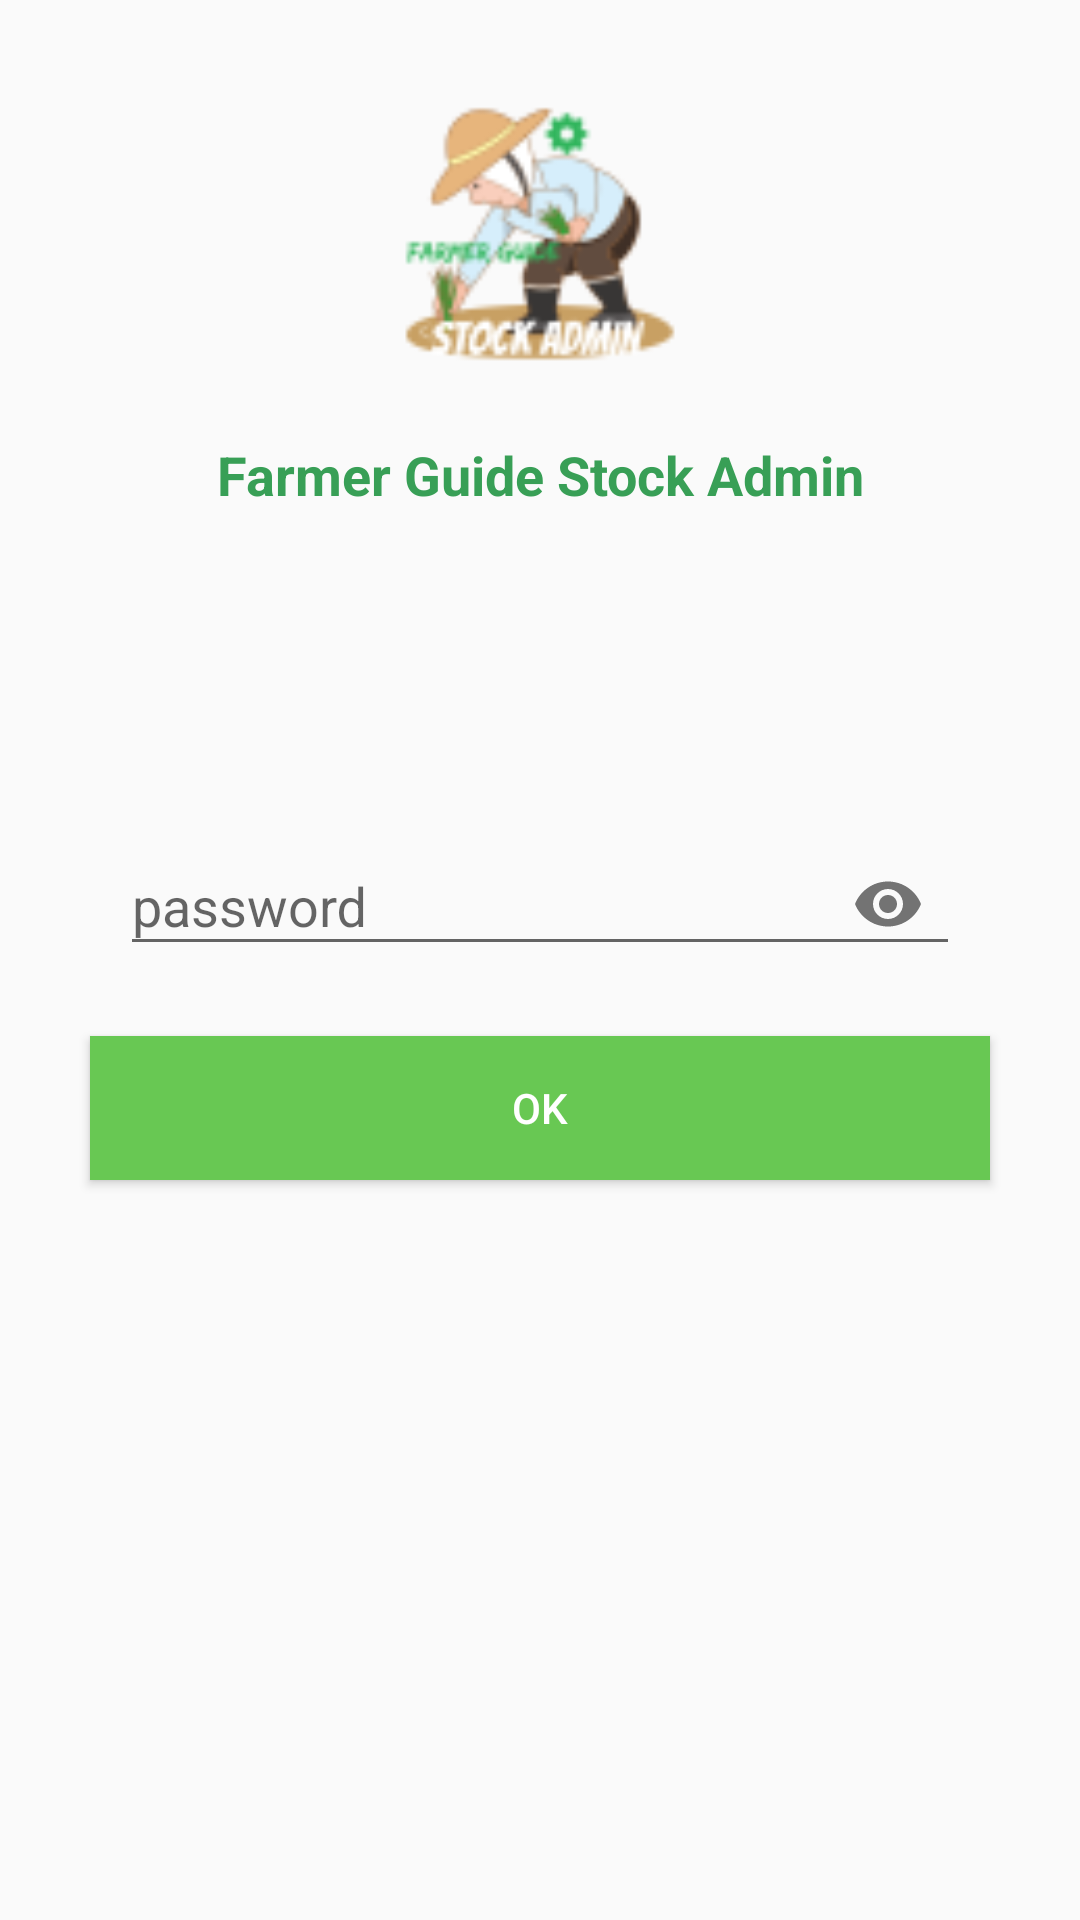

Write the Android layout XML for this screen, with the resource values it uses.
<!-- AndroidManifest.xml: application theme AppTheme -->
<!-- res/layout/sign_in.xml -->
<?xml version="1.0" encoding="utf-8"?>
<RelativeLayout xmlns:tools="http://schemas.android.com/tools"
    android:layout_width="fill_parent"
    android:layout_height="fill_parent"
    xmlns:app="http://schemas.android.com/apk/res-auto"
  xmlns:android="http://schemas.android.com/apk/res/android">
    <TextView android:textSize="18.0sp"
        android:textStyle="bold"
        android:textColor="@color/colorPrimary"
        android:gravity="center"
        android:id="@+id/textView"
        android:layout_width="fill_parent"
        android:layout_height="wrap_content"
        android:layout_marginTop="146.0dip"
        android:text="Farmer Guide Stock Admin"
        android:layout_alignParentTop="true" />

    <ImageView
        android:id="@+id/imageView"
        android:layout_width="100.0dip"
        android:layout_height="100.0dip"
        android:layout_alignParentTop="true"
        android:layout_centerHorizontal="true"
        android:layout_marginTop="28.0dip"
        app:srcCompat="@drawable/ic_launcher" />
    <LinearLayout android:gravity="center"
        android:orientation="vertical"
        android:layout_width="fill_parent"
        android:layout_height="fill_parent"
        android:layout_marginLeft="20.0dip"
        android:layout_marginTop="20.0dip"
        android:layout_marginRight="20.0dip"
        android:layout_marginBottom="20.0dip">
        <android.support.design.widget.TextInputLayout
            android:id="@+id/username_text_input_layout"
            android:layout_width="fill_parent"
            android:layout_height="wrap_content"
            android:layout_margin="20.0dip"
            app:passwordToggleEnabled="true">

            <EditText
                android:id="@+id/edt_password"
                android:layout_width="fill_parent"
                android:layout_height="wrap_content"
                android:hint="password"
                android:ems="10"
                android:layout_centerHorizontal="true"
                android:layout_centerVertical="true"
                android:inputType="textPassword" />
        </android.support.design.widget.TextInputLayout>

        <Button
            android:id="@+id/button"
            android:layout_width="match_parent"
            android:layout_height="wrap_content"
            android:onClick="onOkClick"
            android:text="OK"
            style="@style/AppTheme.stockBtn"/>
    </LinearLayout>
</RelativeLayout>
<!-- resources referenced by this layout -->
<resources>
  <color name="colorPrimary">#389f56</color>
  <!-- drawable ic_launcher: png bitmap (drawable, 6031 bytes) -->
  <style name="AppTheme.stockBtn" parent="Widget.AppCompat.Button">
          <item name="android:layout_marginLeft">10dp</item>
          <item name="android:layout_marginRight">10dp</item>
          <item name="colorButtonNormal">@android:color/holo_green_dark</item>
          <item name="android:textColor">@android:color/white</item>
          <item name="android:background">@color/pauk_color</item>
      </style>
  <style name="AppTheme" parent="Theme.AppCompat.Light.DarkActionBar">
          
          <item name="colorPrimary">@color/colorPrimary</item>
          <item name="colorPrimaryDark">@color/colorPrimaryDark</item>
          <item name="colorAccent">@color/colorAccent</item>
      </style>
  <color name="pauk_color">#68c853</color>
  <color name="colorPrimaryDark">#338f4d</color>
  <color name="colorAccent">#fff</color>
</resources>
